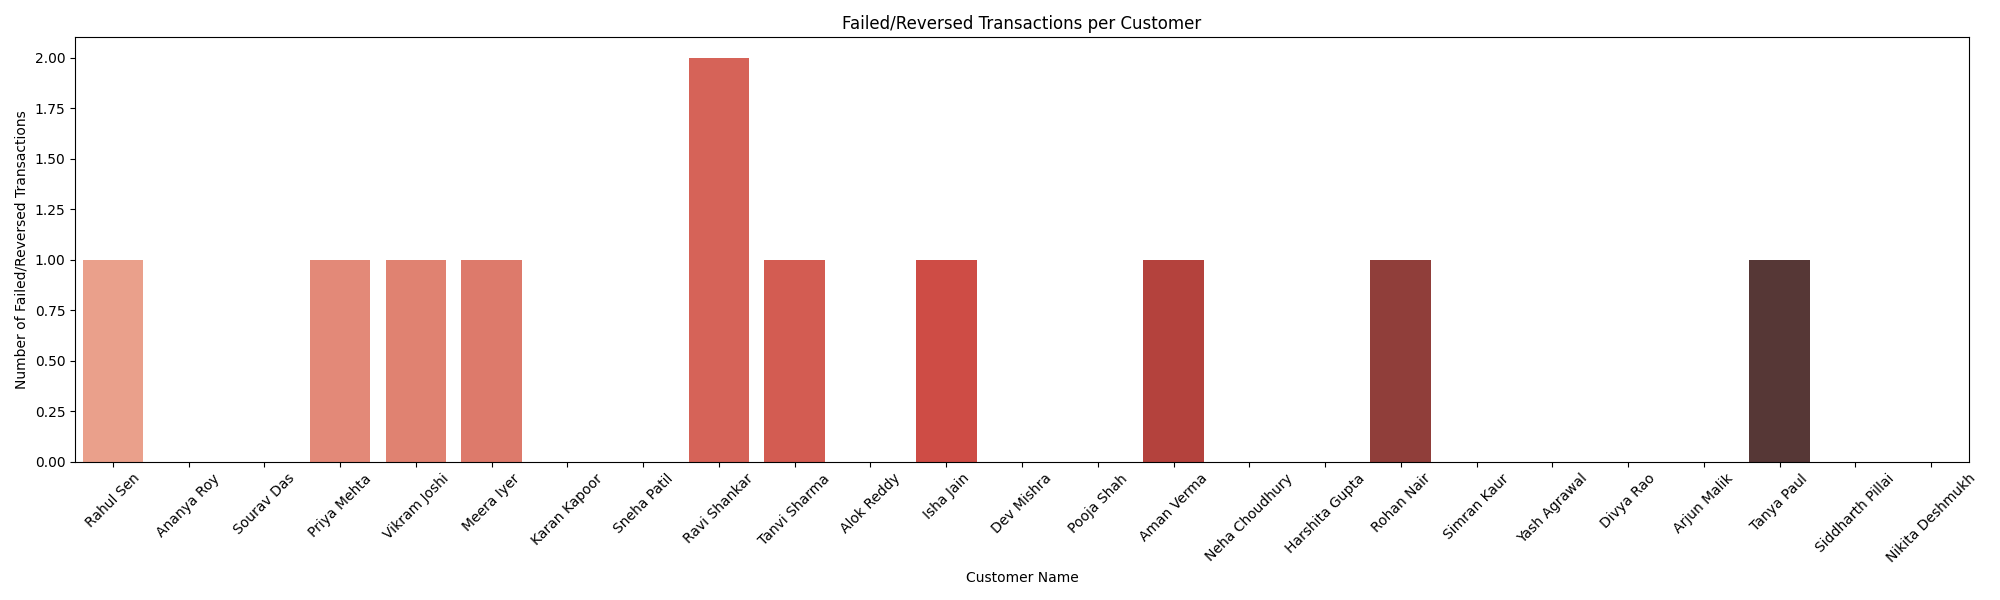

Values plotted in this chart, from the file beside it:
customer_id, customer_name, failed_reversed_transactions
1, Rahul Sen, 1.0
2, Ananya Roy, 0.0
3, Sourav Das, 0.0
4, Priya Mehta, 1.0
5, Vikram Joshi, 1.0
6, Meera Iyer, 1.0
7, Karan Kapoor, 0.0
8, Sneha Patil, 0.0
9, Ravi Shankar, 2.0
10, Tanvi Sharma, 1.0
11, Alok Reddy, 0.0
12, Isha Jain, 1.0
13, Dev Mishra, 0.0
14, Pooja Shah, 0.0
15, Aman Verma, 1.0
16, Neha Choudhury, 0.0
17, Harshita Gupta, 0.0
18, Rohan Nair, 1.0
19, Simran Kaur, 0.0
20, Yash Agrawal, 0.0
21, Divya Rao, 0.0
22, Arjun Malik, 0.0
23, Tanya Paul, 1.0
24, Siddharth Pillai, 0.0
25, Nikita Deshmukh, 0.0
